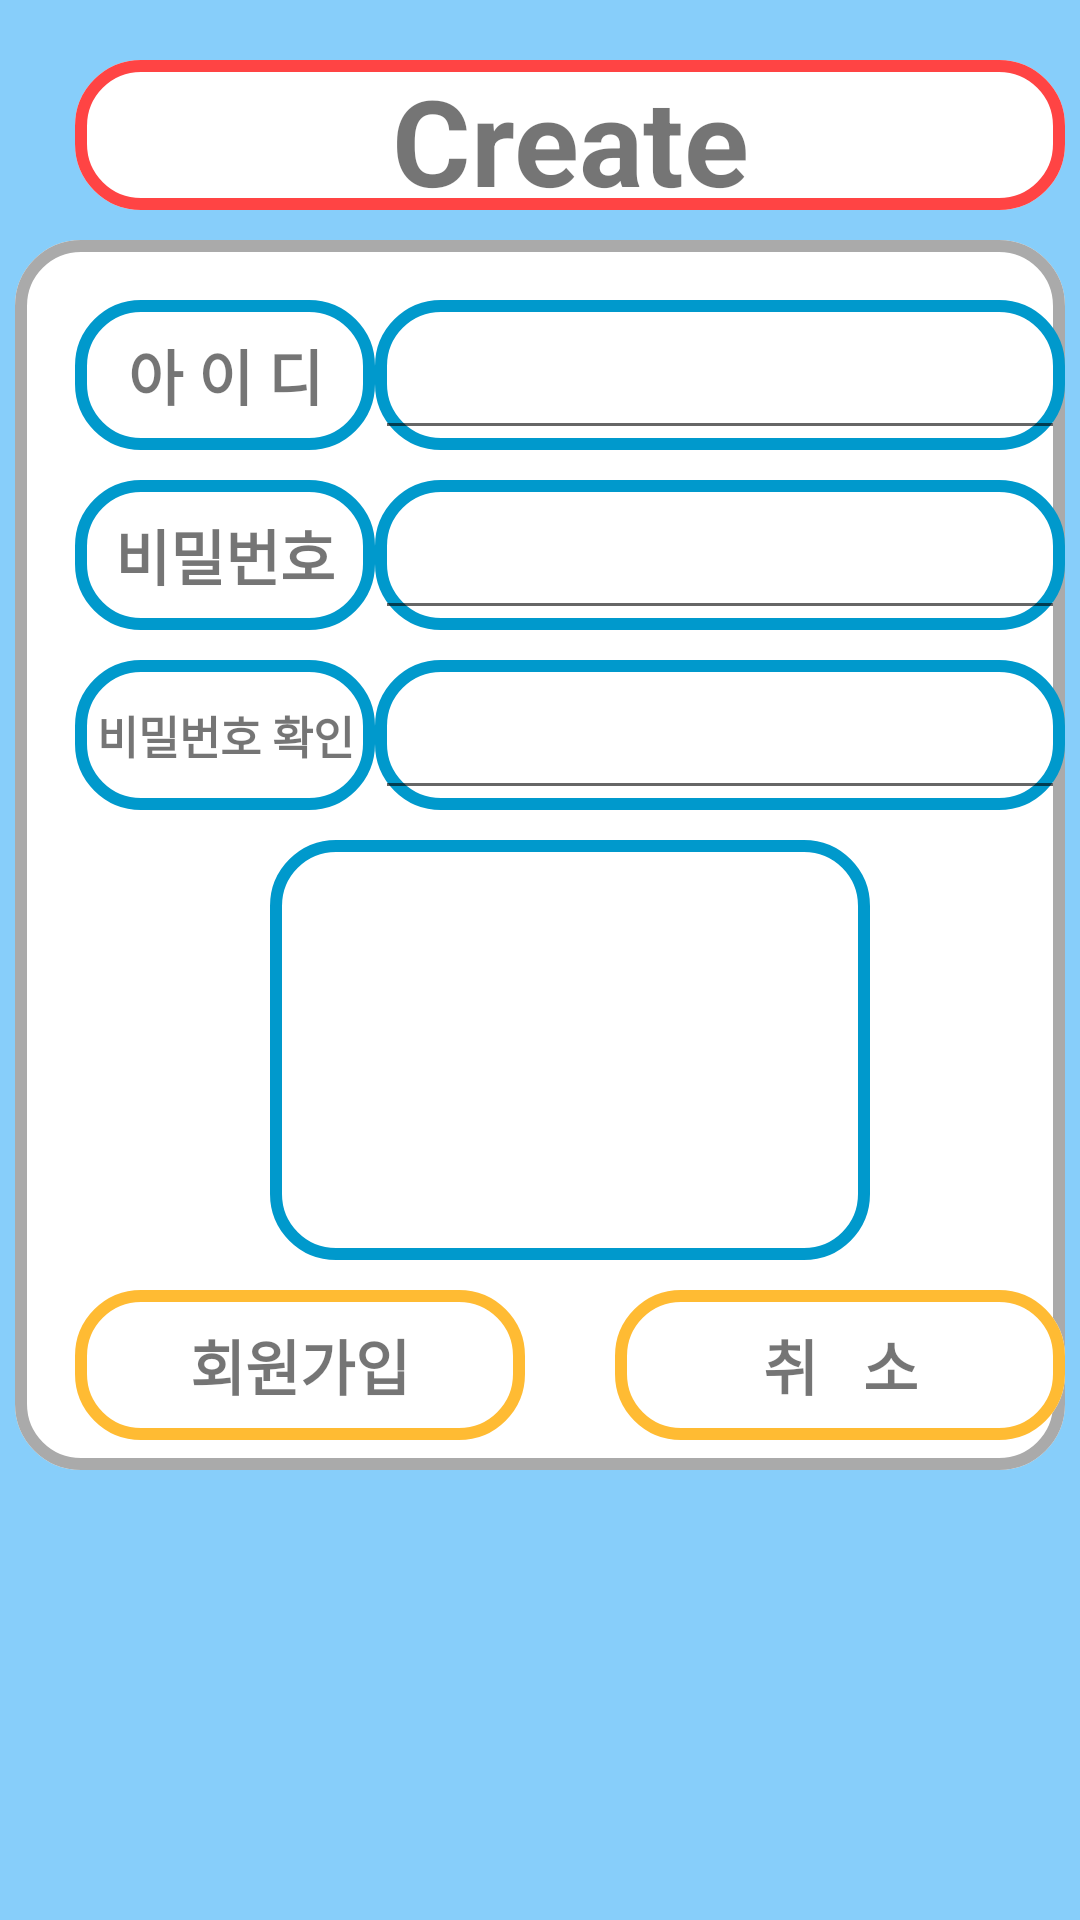

Produce the Android XML layout that renders to this screen, including the resource entries it uses.
<!-- AndroidManifest.xml: application theme AppTheme.NoActionBar -->
<!-- res/layout/activity_create.xml -->
<?xml version="1.0" encoding="utf-8"?>
<RelativeLayout
    xmlns:android="http://schemas.android.com/apk/res/android"
    xmlns:app="http://schemas.android.com/apk/res-auto"
    xmlns:tools="http://schemas.android.com/tools"
    android:layout_width="match_parent"
    android:layout_height="match_parent"
    android:background="@color/colorSkyBlue"
    tools:context="edu.android.and_dicepoker.CreateActivity">

    <ImageView
        android:id="@+id/imageView6"
        android:layout_width="100dp"
        android:layout_height="50dp"
        android:layout_alignEnd="@+id/idInpuBox"
        android:layout_alignRight="@+id/idInpuBox"
        android:layout_alignTop="@+id/imageView23"
        android:layout_toEndOf="@+id/idBox"
        android:layout_toRightOf="@+id/idBox"
        app:srcCompat="@drawable/border" />

    <ImageView
        android:id="@+id/imageView7"
        android:layout_width="100dp"
        android:layout_height="50dp"
        android:layout_marginTop="190dp"
        android:layout_toLeftOf="@+id/imageView29"

        android:layout_toStartOf="@+id/imageView29"
        app:srcCompat="@drawable/border" />

    <ImageView
        android:id="@+id/mainintBox"
        android:layout_width="350dp"
        android:layout_height="410dp"
        app:srcCompat="@drawable/border5"
        android:layout_alignTop="@+id/mainBox"
        android:layout_centerHorizontal="true" />

    <ImageView
        android:id="@+id/mainBox"
        android:layout_width="350dp"
        android:layout_height="410dp"
        app:srcCompat="@drawable/border2"
        android:layout_marginTop="80dp"
        android:layout_alignLeft="@+id/mainintBox"
        android:layout_alignStart="@+id/mainintBox" />

    <ImageView
        android:id="@+id/createintTitle"
        android:layout_width="330dp"
        android:layout_height="50dp"
        app:srcCompat="@drawable/border5"
        android:layout_alignTop="@+id/createTitle"
        android:layout_alignLeft="@+id/createTitle"
        android:layout_alignStart="@+id/createTitle" />

    <ImageView
        android:id="@+id/createTitle"
        android:layout_width="330dp"
        android:layout_height="50dp"
        android:layout_marginTop="20dp"
        android:layout_marginLeft="25dp"
        app:srcCompat="@drawable/border4" />

    <ImageView
        android:id="@+id/idInpuBox"
        android:layout_width="100dp"
        android:layout_height="50dp"
        app:srcCompat="@drawable/border"
        android:layout_marginTop="20dp"
        android:layout_alignTop="@+id/mainintBox"
        android:layout_toRightOf="@+id/idBox"
        android:layout_alignRight="@+id/createintTitle"
        android:layout_alignEnd="@+id/createintTitle" />

    <ImageView
        android:id="@+id/idBox"
        android:layout_width="100dp"
        android:layout_height="50dp"
        android:layout_alignLeft="@+id/createintTitle"
        android:layout_alignStart="@+id/createintTitle"
        android:layout_alignTop="@+id/idInpuBox"
        app:srcCompat="@drawable/border" />

    <ImageView
        android:id="@+id/imageView29"
        android:layout_width="100dp"
        android:layout_height="50dp"
        app:srcCompat="@drawable/border"
        android:layout_alignTop="@+id/imageView23"
        android:layout_alignRight="@+id/idInpuBox"
        android:layout_alignEnd="@+id/idInpuBox"
        android:layout_toRightOf="@+id/idBox"
        android:layout_toEndOf="@+id/idBox" />

    <ImageView
        android:id="@+id/imageView23"
        android:layout_width="100dp"
        android:layout_height="50dp"
        app:srcCompat="@drawable/border"
        android:layout_marginTop="160dp"
        android:layout_toLeftOf="@+id/imageView29"
        />

    <ImageView
        android:id="@+id/canceltintBox"
        android:layout_width="150dp"
        android:layout_height="50dp"
        app:srcCompat="@drawable/border5"
        android:layout_marginLeft="30dp"
        android:layout_alignTop="@+id/imageView39"
        android:layout_toRightOf="@+id/imageView39"
        android:layout_toEndOf="@+id/imageView39" />


    <ImageView
        android:id="@+id/imageView43"
        android:layout_width="150dp"
        android:layout_height="50dp"
        app:srcCompat="@drawable/border3"
        android:layout_marginLeft="30dp"
        android:layout_alignTop="@+id/imageView39"
        android:layout_toRightOf="@+id/imageView39"
        android:layout_toEndOf="@+id/imageView39" />

    <ImageView
        android:id="@+id/tintcreateBox"
        android:layout_width="150dp"
        android:layout_height="50dp"
        app:srcCompat="@drawable/border5"
        android:layout_alignTop="@+id/canceltintBox"
        android:layout_alignLeft="@+id/imageView39"
        android:layout_alignStart="@+id/imageView39" />

    <ImageView
        android:id="@+id/imageView39"
        android:layout_width="150dp"
        android:layout_height="50dp"
        app:srcCompat="@drawable/border3"
        android:layout_marginLeft="25dp"
        android:layout_marginTop="430dp"


        />

    <TextView
        android:id="@+id/createText"
        android:layout_width="wrap_content"
        android:layout_height="wrap_content"
        android:text="Create"
        android:textSize="40sp"
        android:textStyle="bold"
        android:gravity="center"
        android:layout_alignTop="@+id/createTitle"
        android:layout_alignLeft="@+id/createintTitle"
        android:layout_alignStart="@+id/createintTitle"
        android:layout_alignRight="@+id/createintTitle"
        android:layout_alignEnd="@+id/createintTitle" />

    <TextView
        android:id="@+id/name"
        android:layout_width="wrap_content"
        android:layout_height="wrap_content"
        android:text="아 이 디"
        android:textSize="20dp"
        android:textStyle="bold"
        android:gravity="center"
        android:layout_alignTop="@+id/idBox"
        android:layout_alignLeft="@+id/idBox"
        android:layout_alignStart="@+id/idBox"
        android:layout_alignBottom="@+id/idBox"
        android:layout_toLeftOf="@+id/idInpuBox"
        android:layout_toStartOf="@+id/idInpuBox" />


    <TextView
        android:id="@+id/pwBox"
        android:layout_width="100dp"
        android:layout_height="50dp"
        android:layout_alignLeft="@+id/imageView23"
        android:layout_alignStart="@+id/imageView23"
        android:layout_alignTop="@+id/imageView23"
        android:gravity="center"

        android:text="비밀번호"
        android:textSize="20dp"
        android:textStyle="bold" />

    <EditText
        android:id="@+id/editPw"
        android:layout_width="wrap_content"
        android:layout_height="wrap_content"
        android:gravity="center"
        android:layout_alignEnd="@+id/imageView29"
        android:layout_alignRight="@+id/imageView29"
        android:layout_alignTop="@+id/imageView29"
        android:layout_toRightOf="@+id/imageView23"
        android:ems="10"
        android:inputType="textPassword"
        android:textStyle="bold"
        android:layout_alignBottom="@+id/imageView6" />

    <TextView
        android:id="@+id/textRegister"
        android:layout_width="wrap_content"
        android:layout_height="wrap_content"
        android:layout_alignBottom="@+id/imageView39"
        android:layout_alignLeft="@+id/imageView39"
        android:layout_alignStart="@+id/imageView39"
        android:layout_alignTop="@+id/imageView39"
        android:layout_toLeftOf="@+id/imageView43"
        android:layout_toStartOf="@+id/imageView43"
        android:gravity="center"
        android:text="회원가입"
        android:textSize="20dp"
        android:textStyle="bold"
        android:onClick="onClickBtnRegister"/>

    <TextView
        android:id="@+id/textView17"
        android:layout_width="wrap_content"
        android:layout_height="wrap_content"
        android:layout_alignTop="@+id/imageView43"
        android:text="취   소"
        android:textSize="20dp"
        android:textStyle="bold"
        android:gravity="center"
        android:layout_alignBottom="@+id/imageView43"
        android:layout_alignRight="@+id/imageView43"
        android:layout_alignEnd="@+id/imageView43"
        android:layout_alignLeft="@+id/imageView43"
        android:layout_alignStart="@+id/imageView43"
        android:onClick="onClickBtnCancel"/>

    <EditText
        android:id="@+id/editId"
        android:layout_width="wrap_content"
        android:layout_height="wrap_content"
        android:layout_alignTop="@+id/idInpuBox"
        android:layout_toRightOf="@+id/idBox"
        android:ems="10"
        android:textStyle="bold"
        android:textSize="20dp"
        android:gravity="center"
        android:inputType="textPersonName"
        android:hint=""
        android:layout_alignBottom="@+id/idInpuBox"
        android:layout_alignRight="@+id/idInpuBox"
        android:layout_alignEnd="@+id/idInpuBox" />

    <ImageView
        android:id="@+id/imageView12"
        android:layout_width="100dp"
        android:layout_height="50dp"
        app:srcCompat="@drawable/border"

        android:layout_marginTop="220dp"

        android:layout_alignLeft="@+id/imageView7"
        />

    <TextView
        android:id="@+id/pwConfirmtext"
        android:layout_width="wrap_content"
        android:layout_height="wrap_content"
        android:layout_alignBottom="@+id/imageView12"
        android:layout_alignEnd="@+id/imageView12"
        android:layout_alignLeft="@+id/imageView12"
        android:layout_alignRight="@+id/imageView12"
        android:layout_alignStart="@+id/imageView12"
        android:layout_alignTop="@+id/imageView12"
        android:gravity="center"
        android:text="비밀번호 확인"
        android:textSize="15dp"
        android:textStyle="bold" />

    <ImageView
        android:id="@+id/imageView13"
        android:layout_width="wrap_content"
        android:layout_height="50dp"
        android:layout_alignTop="@+id/imageView12"
        android:layout_toRightOf="@+id/imageView12"
        app:srcCompat="@drawable/border"
        android:layout_alignRight="@+id/imageView6"
        android:layout_alignEnd="@+id/imageView6" />

    <EditText
        android:id="@+id/editPwCheck"
        android:layout_width="wrap_content"
        android:layout_height="wrap_content"
        android:ems="10"
        android:gravity="center"
        android:inputType="textPassword"
        android:layout_alignTop="@+id/imageView13"
        android:layout_alignRight="@+id/imageView13"
        android:layout_alignEnd="@+id/imageView13"
        android:layout_toEndOf="@+id/imageView12"
        android:layout_alignBottom="@+id/imageView12"
        android:layout_toRightOf="@+id/imageView12" />

    <ImageView
        android:id="@+id/imageProfile"
        android:layout_width="200dp"
        android:layout_height="140dp"
        android:layout_below="@+id/imageView12"
        android:layout_marginTop="10dp"
        android:layout_marginLeft="90dp"
        app:srcCompat="@drawable/border" />

    <ImageView
        android:id="@+id/camera"
        android:layout_width="50dp"
        android:layout_height="50dp"
        android:layout_alignBottom="@+id/imageProfile"
        android:layout_alignEnd="@+id/imageProfile"
        android:layout_alignRight="@+id/imageProfile"
        app:srcCompat="@drawable/camera"
        android:onClick="onClickBtnCamera"/>


</RelativeLayout>
<!-- resources referenced by this layout -->
<resources>
  <color name="colorSkyBlue">#87CEFA</color>
  <!-- drawable border (drawable) -->
  <?xml version="1.0" encoding="utf-8"?>
  <shape xmlns:android="http://schemas.android.com/apk/res/android"
  android:shape="rectangle">
      <corners
          android:radius="20dp"
          android:topRightRadius="20dp"
          android:bottomRightRadius="20dp"
          android:bottomLeftRadius="20dp"
          />
      <stroke
          android:width="4dp"
          android:color="@android:color/holo_blue_dark" />
  </shape>
  <!-- drawable border2 (drawable) -->
  <?xml version="1.0" encoding="utf-8"?>
      
      <shape xmlns:android="http://schemas.android.com/apk/res/android"
          android:shape="rectangle">
          <corners
  
              android:radius="20dp"
              android:topRightRadius="20dp"
              android:bottomRightRadius="20dp"
              android:bottomLeftRadius="20dp" />
          <stroke
              android:width="4dp"
              android:color="@android:color/darker_gray" />
  
      </shape>
  <!-- drawable border3 (drawable) -->
  <?xml version="1.0" encoding="utf-8"?>
  <shape xmlns:android="http://schemas.android.com/apk/res/android"
      android:shape="rectangle">
      <corners
  
          android:radius="20dp"
          android:topRightRadius="20dp"
          android:bottomRightRadius="20dp"
          android:bottomLeftRadius="20dp" />
      <stroke
          android:width="4dp"
          android:color="@android:color/holo_orange_light" />
  
  </shape>
  <!-- drawable border4 (drawable) -->
  <?xml version="1.0" encoding="utf-8"?>
  <shape xmlns:android="http://schemas.android.com/apk/res/android"
      android:shape="rectangle">
      <corners
  
          android:radius="20dp"
          android:topRightRadius="20dp"
          android:bottomRightRadius="20dp"
          android:bottomLeftRadius="20dp" />
      <stroke
          android:width="4dp"
          android:color="@android:color/holo_red_light" />
  
  </shape>
  <!-- drawable border5 (drawable) -->
  <?xml version="1.0" encoding="utf-8"?>
  <shape xmlns:android="http://schemas.android.com/apk/res/android"
      android:shape="rectangle"
      android:tint="@color/colorWhite">
      <corners
  
          android:radius="20dp"
          android:topRightRadius="20dp"
          android:bottomRightRadius="20dp"
          android:bottomLeftRadius="20dp" />
      <stroke
          android:width="4dp"
          android:color="@android:color/holo_red_light" />
  
  </shape>
  <style name="AppTheme.NoActionBar">
          <item name="windowActionBar">false</item>
          <item name="windowNoTitle">true</item>
      </style>
  <color name="colorWhite">#FFFFFF</color>
</resources>
